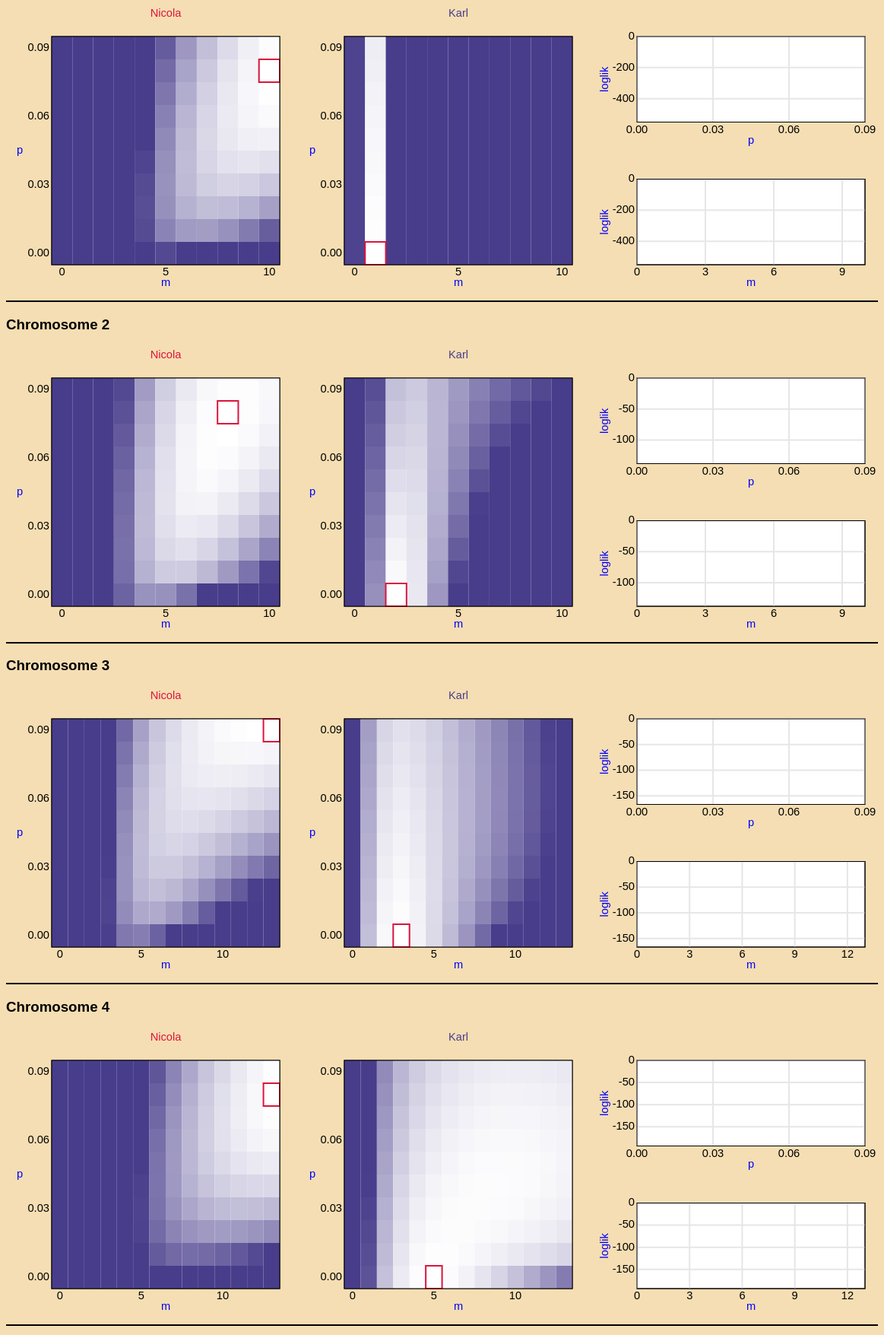
D3 v3 page, settled after 480 driven frames (8 s of simulated time); the page loaded 1 data file(s).


// ── linked_heatmaps.js
// Generated by CoffeeScript 1.6.2
(function() {
  var draw;

  draw = function(data) {
    var altpink, darkBlue, darkGray, darkRed, drawCurves, h, h2, i, ih, iw, j, k, kmaxhere, kmaxloc, lab, labelcolor, lightGray, llList, mCurve, maincolor, maxLL, minLL, nm, nmaxhere, nmaxloc, nodig, np, onedig, pCurve, pad, panels, pink, purple, svg, ticks, titlecolor, totalh, totalw, twodig, w, xScaleImg, xScalemp, yScaleImg, yScalemp, zScaleImg, _i, _j, _k, _l, _m, _n, _o, _p, _ref, _ref1, _ref2, _results;

    d3.select("p#loading").remove();
    d3.select("div#legend").style("opacity", 1);
    darkBlue = "darkslateblue";
    lightGray = d3.rgb(230, 230, 230);
    darkGray = d3.rgb(200, 200, 200);
    pink = "hotpink";
    altpink = "#E9CFEC";
    purple = "#8C4374";
    darkRed = "crimson";
    labelcolor = "black";
    titlecolor = "blue";
    maincolor = "blue";
    nodig = d3.format(".0f");
    onedig = d3.format(".1f");
    twodig = d3.format(".2f");
    minLL = [];
    maxLL = [];
    nmaxloc = [];
    kmaxloc = [];
    for (i = _i = 0, _ref = data.nll.length; 0 <= _ref ? _i < _ref : _i > _ref; i = 0 <= _ref ? ++_i : --_i) {
      minLL[i] = data.nll[i][0][0];
      maxLL[i] = data.nll[i][0][0];
      nmaxhere = data.nll[i][0][0];
      kmaxhere = data.kll[i][0][0];
      nmaxloc[i] = {
        row: 0,
        col: 0
      };
      kmaxloc[i] = {
        row: 0,
        col: 0
      };
      for (j in data.nll[i]) {
        for (k in data.nll[i][j]) {
          if (minLL[i] > data.nll[i][j][k]) {
            minLL[i] = data.nll[i][j][k];
          }
          if (maxLL[i] < data.nll[i][j][k]) {
            maxLL[i] = data.nll[i][j][k];
          }
          if (nmaxhere < data.nll[i][j][k]) {
            nmaxhere = data.nll[i][j][k];
            nmaxloc[i] = {
              row: k,
              col: j
            };
          }
          if (minLL[i] > data.kll[i][j][k]) {
            minLL[i] = data.kll[i][j][k];
          }
          if (maxLL[i] < data.kll[i][j][k]) {
            maxLL[i] = data.kll[i][j][k];
          }
          if (kmaxhere < data.kll[i][j][k]) {
            kmaxhere = data.kll[i][j][k];
            kmaxloc[i] = {
              row: k,
              col: j
            };
          }
        }
      }
    }
    llList = [];
    for (i = _j = 0, _ref1 = data.nll.length; 0 <= _ref1 ? _j < _ref1 : _j > _ref1; i = 0 <= _ref1 ? ++_j : --_j) {
      llList[i] = [];
      for (j in data.nll[i]) {
        for (k in data.nll[i][j]) {
          llList[i].push({
            col: j,
            row: k,
            nll: data.nll[i][j][k],
            kll: data.kll[i][j][k],
            chr: i
          });
        }
      }
    }
    w = 300;
    pad = {
      left: 60,
      top: 40,
      right: 25,
      bottom: 35,
      inner: 0
    };
    h = w;
    h2 = (h - pad.top - pad.bottom) / 2;
    totalh = w + pad.top + pad.bottom;
    totalw = 3 * (w + pad.left + pad.right);
    console.log("totalw = " + totalw + "; totalh = " + totalh);
    iw = [w, w, w, w];
    ih = [h, h, h2, h2];
    svg = [];
    panels = [];
    xScaleImg = [];
    yScaleImg = [];
    zScaleImg = [];
    xScalemp = [];
    yScalemp = [];
    _results = [];
    for (i = _k = 0, _ref2 = data.nll.length; 0 <= _ref2 ? _k < _ref2 : _k > _ref2; i = 0 <= _ref2 ? ++_k : --_k) {
      d3.select("div#heatmap_fig").append("hr").style("border", 0).style("width", "100%").style("color", "black").style("background-color", "black").style("height", "2px");
      d3.select("div#heatmap_fig").append("h3").text("Chromosome " + (i + 1));
      svg[i] = d3.select("div#heatmap_fig").append("svg").attr("height", totalh).attr("width", totalw);
      panels[i] = [];
      panels[i][0] = svg[i].append("g").attr("id", "n_image_" + i).attr("transform", "translate(" + pad.left + "," + pad.top + ")");
      panels[i][1] = svg[i].append("g").attr("id", "k_image_" + i).attr("transform", "translate(" + (pad.left * 2 + pad.right + w) + "," + pad.top + ")");
      panels[i][2] = svg[i].append("g").attr("id", "p_line_" + i).attr("transform", "translate(" + (pad.left * 3 + pad.right * 2 + w * 2) + "," + pad.top + ")");
      panels[i][3] = svg[i].append("g").attr("id", "m_line_" + i).attr("transform", "translate(" + (pad.left * 3 + pad.right * 2 + w * 2) + "," + (pad.top * 2 + pad.bottom + h2) + ")");
      for (j = _l = 0; _l < 4; j = ++_l) {
        panels[i][j].append("rect").attr("height", ih[j]).attr("width", iw[j]).attr("fill", "white").attr("stroke", "black").attr("stroke-width", 1);
      }
      nm = data.nll[i].length;
      np = data.nll[i][0].length;
      xScaleImg[i] = d3.scale.ordinal().domain(data.m.slice(0, nm)).rangeBands([0, w]);
      yScaleImg[i] = d3.scale.ordinal().domain(data.p.slice(0, np)).rangeBands([h, 0]);
      zScaleImg[i] = d3.scale.linear().domain([-20, maxLL[i]]).range([darkBlue, "white"]).clamp(true);
      for (j = _m = 0; _m <= 1; j = ++_m) {
        panels[i][j].append("text").attr("id", "loglik" + i + j).text("").attr("x", w / 2).attr("y", -pad.top * 0.25).attr("text-anchor", "middle").attr("dominant-baseline", "middle").attr("fill", labelcolor);
        panels[i][j].append("text").text(["Nicola", "Karl"][j]).attr("x", w / 2).attr("y", -pad.top * 0.75).attr("text-anchor", "middle").attr("dominant-baseline", "middle").attr("fill", [darkRed, darkBlue][j]);
      }
      for (j = _n = 2; _n <= 3; j = ++_n) {
        panels[i][j].append("text").attr("id", "mptitle" + i + j).text("").attr("x", w / 2).attr("y", -pad.top * 0.3).attr("text-anchor", "middle").attr("dominant-baseline", "middle").attr("fill", labelcolor);
      }
      xScalemp[i] = [];
      xScalemp[i][0] = d3.scale.linear().domain([0, data.p[np - 1]]).range([pad.inner, w - pad.inner]);
      xScalemp[i][1] = d3.scale.linear().domain([0, data.m[nm - 1]]).range([pad.inner, w - pad.inner]);
      yScalemp[i] = d3.scale.linear().domain([minLL[i], maxLL[i]]).range([h2 - pad.inner, pad.inner]);
      pCurve = function(mindex, chr, dat) {
        return d3.svg.line().x(function(d) {
          return xScalemp[chr][0](d);
        }).y(function(d, i) {
          return yScalemp[chr](dat[chr][mindex][i]);
        });
      };
      mCurve = function(pindex, chr, dat) {
        return d3.svg.line().x(function(d) {
          return xScalemp[chr][1](d);
        }).y(function(d, i) {
          return yScalemp[chr](dat[chr][i][pindex]);
        });
      };
      drawCurves = function(mindex, pindex, chr) {
        var mcurves, pcurves;

        pcurves = panels[chr][2].append("g").attr("class", "mpcurve");
        pcurves.append("path").datum(data.p).attr("d", pCurve(mindex, chr, data.nll)).attr("stroke", darkRed).attr("fill", "none").attr("stroke-width", "2");
        pcurves.append("path").datum(data.p).attr("d", pCurve(mindex, chr, data.kll)).attr("stroke", darkBlue).attr("fill", "none").attr("stroke-width", "2");
        mcurves = panels[chr][3].append("g").attr("class", "mpcurve");
        mcurves.append("path").datum(data.m.slice(0, data.nll[chr].length)).attr("d", mCurve(pindex, chr, data.nll)).attr("stroke", darkRed).attr("fill", "none").attr("stroke-width", "2");
        return mcurves.append("path").datum(data.m.slice(0, data.nll[chr].length)).attr("d", mCurve(pindex, chr, data.kll)).attr("stroke", darkBlue).attr("fill", "none").attr("stroke-width", "2");
      };
      panels[i][0].append("g").attr("id", "n_imgrect_" + i).selectAll("empty").data(llList[i]).enter().append("rect").attr("x", function(d) {
        return xScaleImg[i](data.m[d.col]);
      }).attr("y", function(d) {
        return yScaleImg[i](data.p[d.row]);
      }).attr("width", xScaleImg[i].rangeBand()).attr("height", yScaleImg[i].rangeBand()).attr("fill", function(d) {
        return zScaleImg[i](d.nll);
      }).on("mouseover", function(d) {
        var title0, title1;

        title0 = "loglik = " + (onedig(d.nll));
        title1 = "loglik = " + (onedig(d.kll));
        d3.select("text#loglik" + d.chr + "0").text(title0);
        d3.select("text#loglik" + d.chr + "1").text(title1);
        d3.select("text#mptitle" + d.chr + "2").text("m = " + data.m[d.col]);
        d3.select("text#mptitle" + d.chr + "3").text("p = " + data.p[d.row]);
        panels[d.chr][0].append("rect").attr("id", "mouseover0").attr("x", xScaleImg[d.chr](data.m[d.col])).attr("y", yScaleImg[d.chr](data.p[d.row])).attr("width", xScaleImg[d.chr].rangeBand()).attr("height", yScaleImg[d.chr].rangeBand()).style("pointer-events", "none").attr("fill", "none").attr("stroke", "green").attr("stroke-width", 2);
        panels[d.chr][1].append("rect").attr("id", "mouseover1").attr("x", xScaleImg[d.chr](data.m[d.col])).attr("y", yScaleImg[d.chr](data.p[d.row])).attr("width", xScaleImg[d.chr].rangeBand()).attr("height", yScaleImg[d.chr].rangeBand()).style("pointer-events", "none").attr("fill", "none").attr("stroke", "green").attr("stroke-width", 2);
        return drawCurves(d.col, d.row, d.chr);
      }).on("mouseout", function(d) {
        d3.select("text#loglik" + d.chr + "0").text("");
        d3.select("text#loglik" + d.chr + "1").text("");
        d3.select("text#mptitle" + d.chr + "2").text("");
        d3.select("text#mptitle" + d.chr + "3").text("");
        d3.select("rect#mouseover0").remove();
        d3.select("rect#mouseover1").remove();
        return d3.selectAll("g.mpcurve").remove();
      });
      panels[i][1].append("g").attr("id", "n_imgrect_" + i).selectAll("empty").data(llList[i]).enter().append("rect").attr("x", function(d) {
        return xScaleImg[i](data.m[d.col]);
      }).attr("y", function(d) {
        return yScaleImg[i](data.p[d.row]);
      }).attr("width", xScaleImg[i].rangeBand()).attr("height", yScaleImg[i].rangeBand()).attr("fill", function(d) {
        return zScaleImg[i](d.kll);
      }).on("mouseover", function(d) {
        var title0, title1;

        title0 = "loglik = " + (onedig(d.nll));
        title1 = "loglik = " + (onedig(d.kll));
        d3.select("text#loglik" + d.chr + "0").text(title0);
        d3.select("text#loglik" + d.chr + "1").text(title1);
        d3.select("text#mptitle" + d.chr + "2").text("m = " + data.m[d.col]);
        d3.select("text#mptitle" + d.chr + "3").text("p = " + data.p[d.row]);
        panels[d.chr][0].append("rect").attr("id", "mouseover0").attr("x", xScaleImg[d.chr](data.m[d.col])).attr("y", yScaleImg[d.chr](data.p[d.row])).attr("width", xScaleImg[d.chr].rangeBand()).attr("height", yScaleImg[d.chr].rangeBand()).style("pointer-events", "none").attr("fill", "none").attr("stroke", "green").attr("stroke-width", 2);
        panels[d.chr][1].append("rect").attr("id", "mouseover1").attr("x", xScaleImg[d.chr](data.m[d.col])).attr("y", yScaleImg[d.chr](data.p[d.row])).attr("width", xScaleImg[d.chr].rangeBand()).attr("height", yScaleImg[d.chr].rangeBand()).style("pointer-events", "none").attr("fill", "none").attr("stroke", "green").attr("stroke-width", 2);
        return drawCurves(d.col, d.row, d.chr);
      }).on("mouseout", function(d) {
        d3.select("text#loglik" + d.chr + "0").text("");
        d3.select("text#loglik" + d.chr + "1").text("");
        d3.select("text#mptitle" + d.chr + "2").text("");
        d3.select("text#mptitle" + d.chr + "3").text("");
        d3.select("rect#mouseover0").remove();
        d3.select("rect#mouseover1").remove();
        return d3.selectAll("g.mpcurve").remove();
      });
      panels[i][0].append("rect").attr("x", xScaleImg[i](data.m[nmaxloc[i].col])).attr("y", yScaleImg[i](data.p[nmaxloc[i].row])).attr("width", xScaleImg[i].rangeBand()).attr("height", yScaleImg[i].rangeBand()).attr("fill", "none").attr("stroke", darkRed).attr("stroke-width", 2);
      panels[i][1].append("rect").attr("x", xScaleImg[i](data.m[kmaxloc[i].col])).attr("y", yScaleImg[i](data.p[kmaxloc[i].row])).attr("width", xScaleImg[i].rangeBand()).attr("height", yScaleImg[i].rangeBand()).attr("fill", "none").attr("stroke", darkRed).attr("stroke-width", 2);
      lab = [];
      for (j = _o = 0; _o <= 1; j = ++_o) {
        lab[j] = panels[i][j].append("g");
        lab[j].append("text").text("m").attr("x", w / 2).attr("y", h + pad.bottom * 0.7).attr("fill", titlecolor).attr("text-anchor", "middle").attr("dominant-baseline", "middle");
        lab[j].append("text").text("p").attr("x", -pad.left * 0.7).attr("y", h / 2).attr("fill", titlecolor).attr("text-anchor", "middle").attr("dominant-baseline", "middle");
        lab[j].selectAll("empty").data([0, 5, 10]).enter().append("text").text(function(d) {
          return d;
        }).attr("x", function(d) {
          return xScaleImg[i](d) + xScaleImg[i].rangeBand() / 2;
        }).attr("y", h + pad.bottom * 0.3).attr("fill", labelcolor).attr("text-anchor", "middle").attr("dominant-baseline", "middle");
        lab[j].selectAll("empty").data([0, 0.03, 0.06, 0.09]).enter().append("text").text(function(d) {
          return twodig(d);
        }).attr("x", -pad.left * 0.05).attr("y", function(d) {
          return yScaleImg[i](d) + yScaleImg[i].rangeBand() / 2;
        }).attr("fill", labelcolor).attr("text-anchor", "end").attr("dominant-baseline", "middle");
      }
      ticks = [[0, 0.03, 0.06, 0.09], [0, 3, 6, 9, 12]];
      for (j = _p = 2; _p <= 3; j = ++_p) {
        lab[j] = panels[i][j].append("g");
        lab[j].append("text").text(["p", "m"][j - 2]).attr("x", w / 2).attr("y", h2 + pad.bottom * 0.7).attr("fill", titlecolor).attr("text-anchor", "middle").attr("dominant-baseline", "middle");
        lab[j].append("text").text("loglik").attr("x", -pad.left * 0.7).attr("y", h2 / 2).attr("fill", titlecolor).attr("text-anchor", "middle").attr("dominant-baseline", "middle").attr("transform", "rotate(270, " + (-pad.left * 0.7) + ", " + (h2 / 2) + ")");
        lab[j].selectAll("empty").data(ticks[j - 2]).enter().append("text").text(function(d) {
          if (j === 2) {
            return twodig(d);
          }
          return nodig(d);
        }).attr("x", function(d) {
          return xScalemp[i][j - 2](d);
        }).attr("y", h2 + pad.bottom * 0.3).attr("fill", labelcolor).attr("text-anchor", "middle").attr("dominant-baseline", "middle");
        lab[j].selectAll("empty").data(ticks[j - 2]).enter().append("line").attr("x1", function(d) {
          return xScalemp[i][j - 2](d);
        }).attr("x2", function(d) {
          return xScalemp[i][j - 2](d);
        }).attr("y1", 0).attr("y2", h2).attr("stroke", lightGray).attr("stroke-width", "2");
        lab[j].selectAll("empty").data(yScalemp[i].ticks(3)).enter().append("text").text(function(d) {
          return d;
        }).attr("x", -pad.left * 0.05).attr("y", function(d) {
          return yScalemp[i](d);
        }).attr("fill", labelcolor).attr("text-anchor", "end").attr("dominant-baseline", "middle");
        lab[j].selectAll("empty").data(yScalemp[i].ticks(3)).enter().append("line").attr("x1", 0).attr("x2", w).attr("y1", function(d) {
          return yScalemp[i](d);
        }).attr("y2", function(d) {
          return yScalemp[i](d);
        }).attr("stroke", lightGray).attr("stroke-width", "2");
      }
      _results.push((function() {
        var _q, _results1;

        _results1 = [];
        for (j = _q = 0; _q < 4; j = ++_q) {
          _results1.push(panels[i][j].append("rect").attr("height", ih[j]).attr("width", iw[j]).attr("fill", "none").attr("stroke", "black").attr("stroke-width", 1));
        }
        return _results1;
      })());
    }
    return _results;
  };

  d3.json("loglik.json", draw);

}).call(this);


### data: loglik.json, 42852 bytes — head not shown